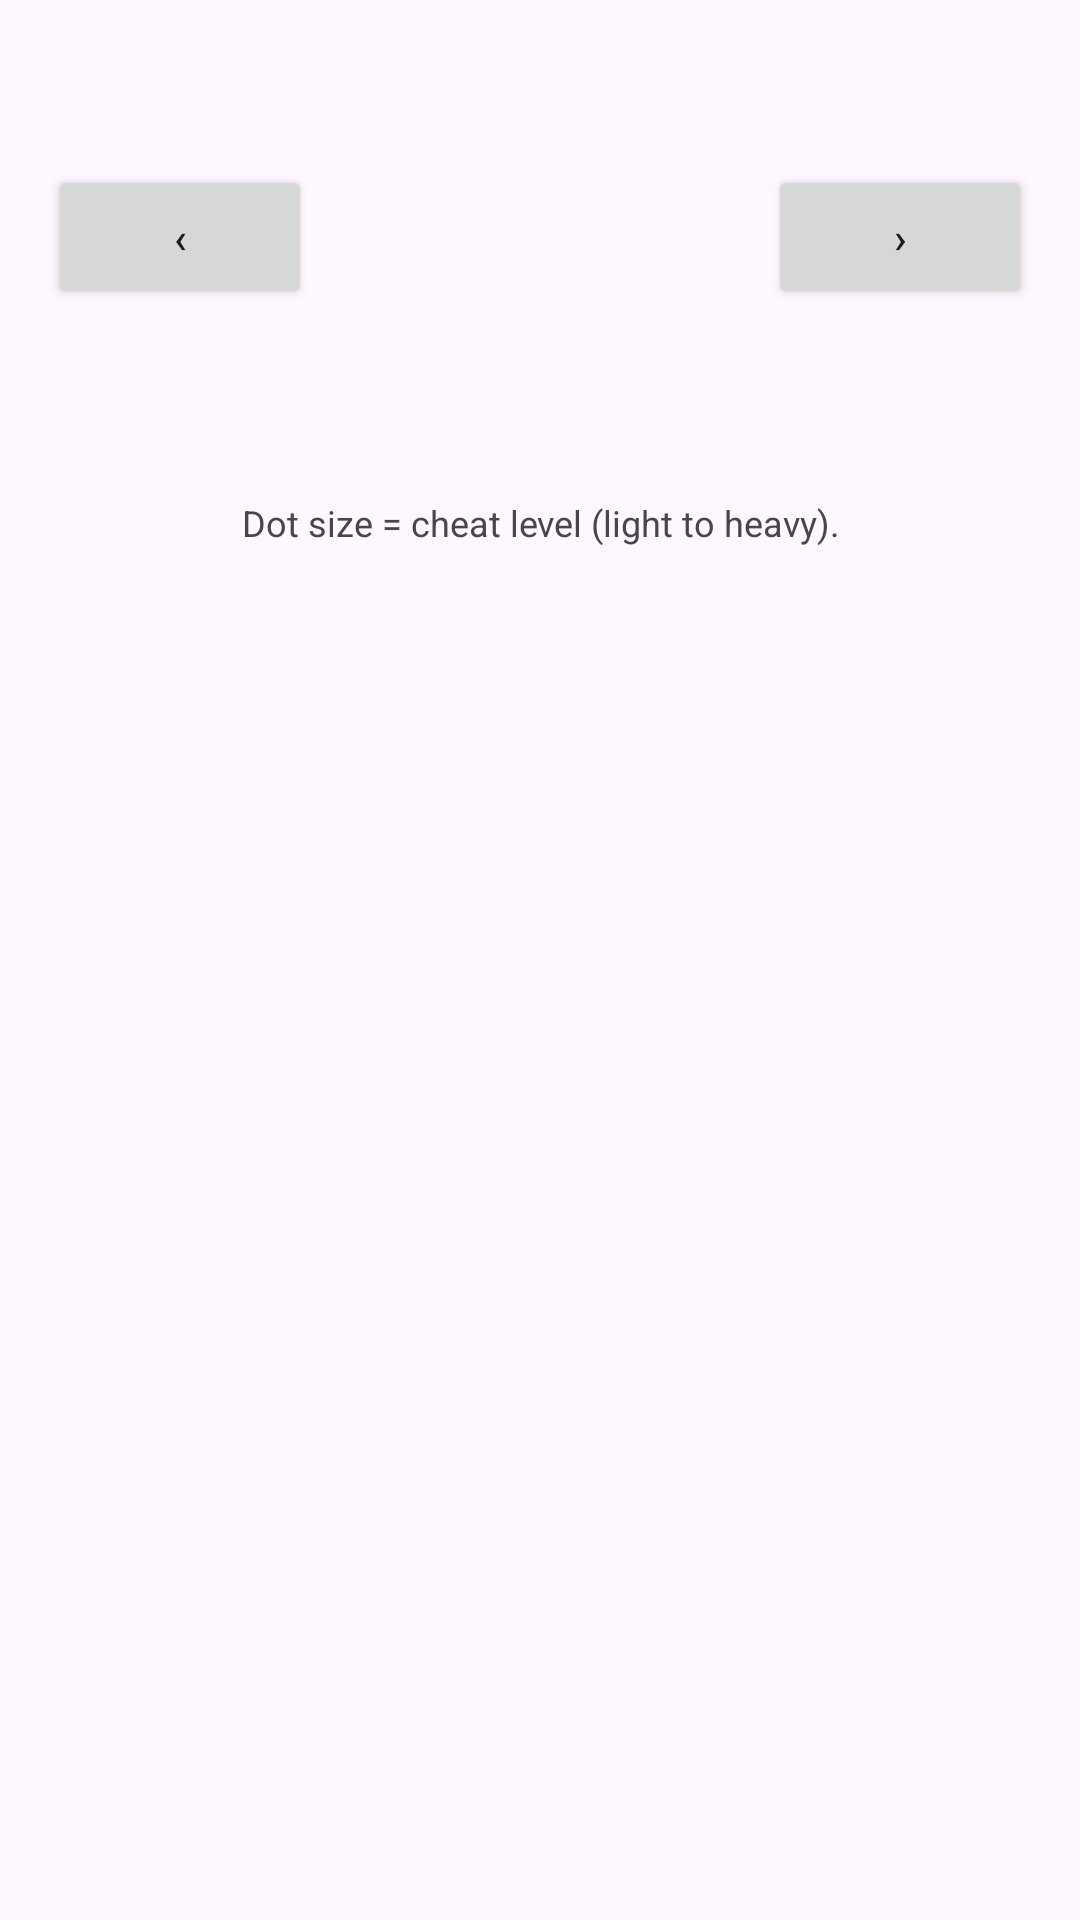

Layout XML and referenced resources for this Android screen:
<!-- AndroidManifest.xml: application theme Theme.FitMan -->
<!-- res/layout/activity_cheat.xml -->
<?xml version="1.0" encoding="utf-8"?>
<LinearLayout xmlns:android="http://schemas.android.com/apk/res/android"
    android:layout_width="match_parent"
    android:layout_height="match_parent"
    android:orientation="vertical"
    android:padding="16dp">

    <TextView
        android:id="@+id/tvHeader"
        android:layout_width="match_parent"
        android:layout_height="wrap_content"
        android:gravity="center"
        android:textSize="20sp"
        android:textStyle="bold"
        android:textColor="#FFB71C1C" />

    <LinearLayout
        android:layout_width="match_parent"
        android:layout_height="wrap_content"
        android:layout_marginTop="12dp"
        android:gravity="center_vertical"
        android:orientation="horizontal">

        <Button
            android:id="@+id/btnPrev"
            android:layout_width="wrap_content"
            android:layout_height="wrap_content"
            android:text="‹" />

        <TextView
            android:id="@+id/tvMonth"
            android:layout_width="0dp"
            android:layout_height="wrap_content"
            android:layout_weight="1"
            android:gravity="center"
            android:textSize="20sp"
            android:textStyle="bold" />

        <Button
            android:id="@+id/btnNext"
            android:layout_width="wrap_content"
            android:layout_height="wrap_content"
            android:text="›" />
    </LinearLayout>

    <TextView
        android:id="@+id/tvSummary"
        android:layout_width="match_parent"
        android:layout_height="wrap_content"
        android:layout_marginTop="8dp"
        android:gravity="center" />

    <LinearLayout
        android:id="@+id/weekdayRow"
        android:layout_width="match_parent"
        android:layout_height="wrap_content"
        android:layout_marginTop="16dp"
        android:orientation="horizontal" />

    <androidx.recyclerview.widget.RecyclerView
        android:id="@+id/rvDays"
        android:layout_width="match_parent"
        android:layout_height="wrap_content"
        android:layout_marginTop="4dp" />

    <ProgressBar
        android:id="@+id/progress"
        android:layout_width="wrap_content"
        android:layout_height="wrap_content"
        android:layout_gravity="center_horizontal"
        android:visibility="gone" />

    <TextView
        android:layout_width="match_parent"
        android:layout_height="wrap_content"
        android:layout_marginTop="16dp"
        android:gravity="center"
        android:text="Dot size = cheat level (light to heavy)."
        android:textSize="12sp" />

</LinearLayout>
<!-- resources referenced by this layout -->
<resources>
  <style name="Theme.FitMan" parent="Base.Theme.FitMan" />
  <style name="Base.Theme.FitMan" parent="Theme.Material3.DayNight.NoActionBar">
          
          
      </style>
</resources>
